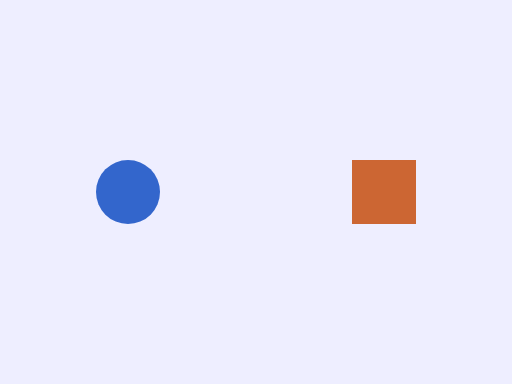
t = 0.00 s
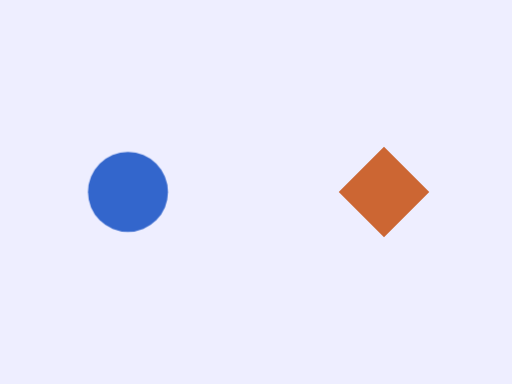
t = 0.25 s
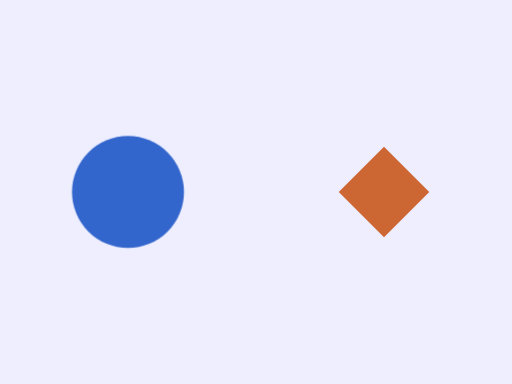
t = 0.75 s
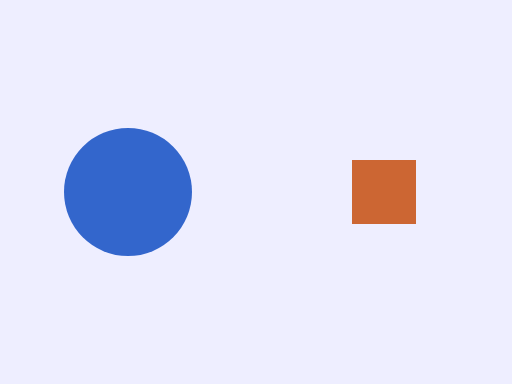
t = 1.00 s
t = 1.25 s: frame unchanged from t = 0.75 s, image omitted
t = 1.75 s: frame unchanged from t = 0.25 s, image omitted

The animated SVG that drew these frames (rendered in a browser with its animation timeline set to each time). Animation: 1 SMIL element (animate=1), 1 CSS @keyframes rule; one cycle of 2.00 s, repeats indefinitely.

<svg xmlns="http://www.w3.org/2000/svg" width="800" height="600" viewBox="0 0 800 600">
    <style>
        @keyframes spin { to { transform: rotate(360deg); } }
        #spinner { animation: spin 2s linear infinite; transform-origin: 600px 300px; }
    </style>
    <rect x="0" y="0" width="800" height="600" fill="#eef"/>
    <rect id="spinner" x="550" y="250" width="100" height="100" fill="#c63"/>
    <circle cx="200" cy="300" r="50" fill="#36c">
        <animate attributeName="r" values="50;100;50" dur="2s" repeatCount="indefinite"/>
    </circle>
</svg>
